2-way image classification set "Data2" from GitHub (finn-williams/cachedetector); label vocabulary: cache, no cache.

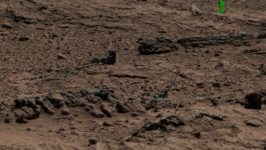
Label: cache

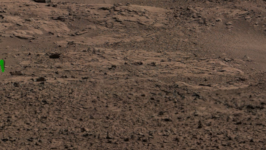
Label: cache

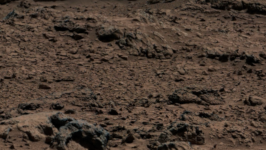
Label: no cache

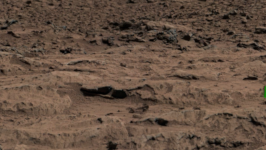
Label: cache

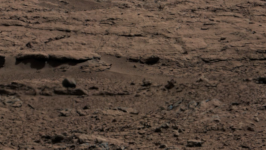
Label: no cache

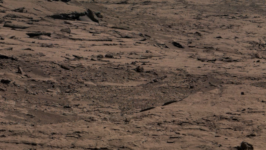
Label: no cache
